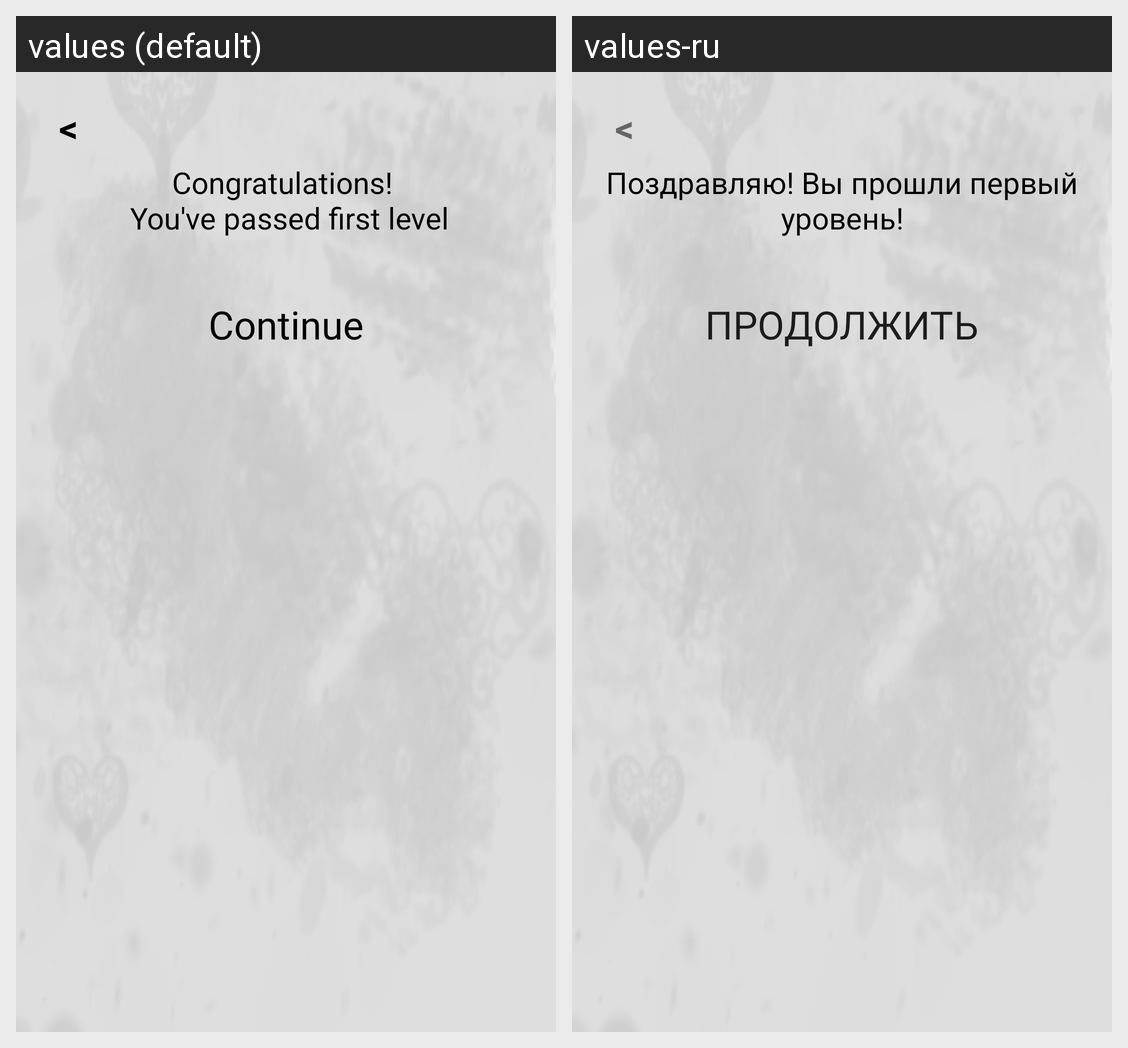

Locale-by-locale string values for the Android screen shown in this grid:
Android screen res/layout/dialog_end.xml rendered under 2 locales, left to right: values (default), values-ru. Device: Nexus 5 (rendered at 1080×1920; each locale shown at half size, 540×960, under a caption strip naming it); theme Theme.LogicGame.
Strings drawn on this screen, with the default value and each locale's value (text and hints the layout hard-codes, and strings that could not be matched under every locale, appear in the picture but are not listed):

leveloneEnd
  values: Congratulations! 
       You've passed first level
  values-ru: Поздравляю! Вы прошли первый уровень!

continGame
  values: Continue
  values-ru: Продолжить
